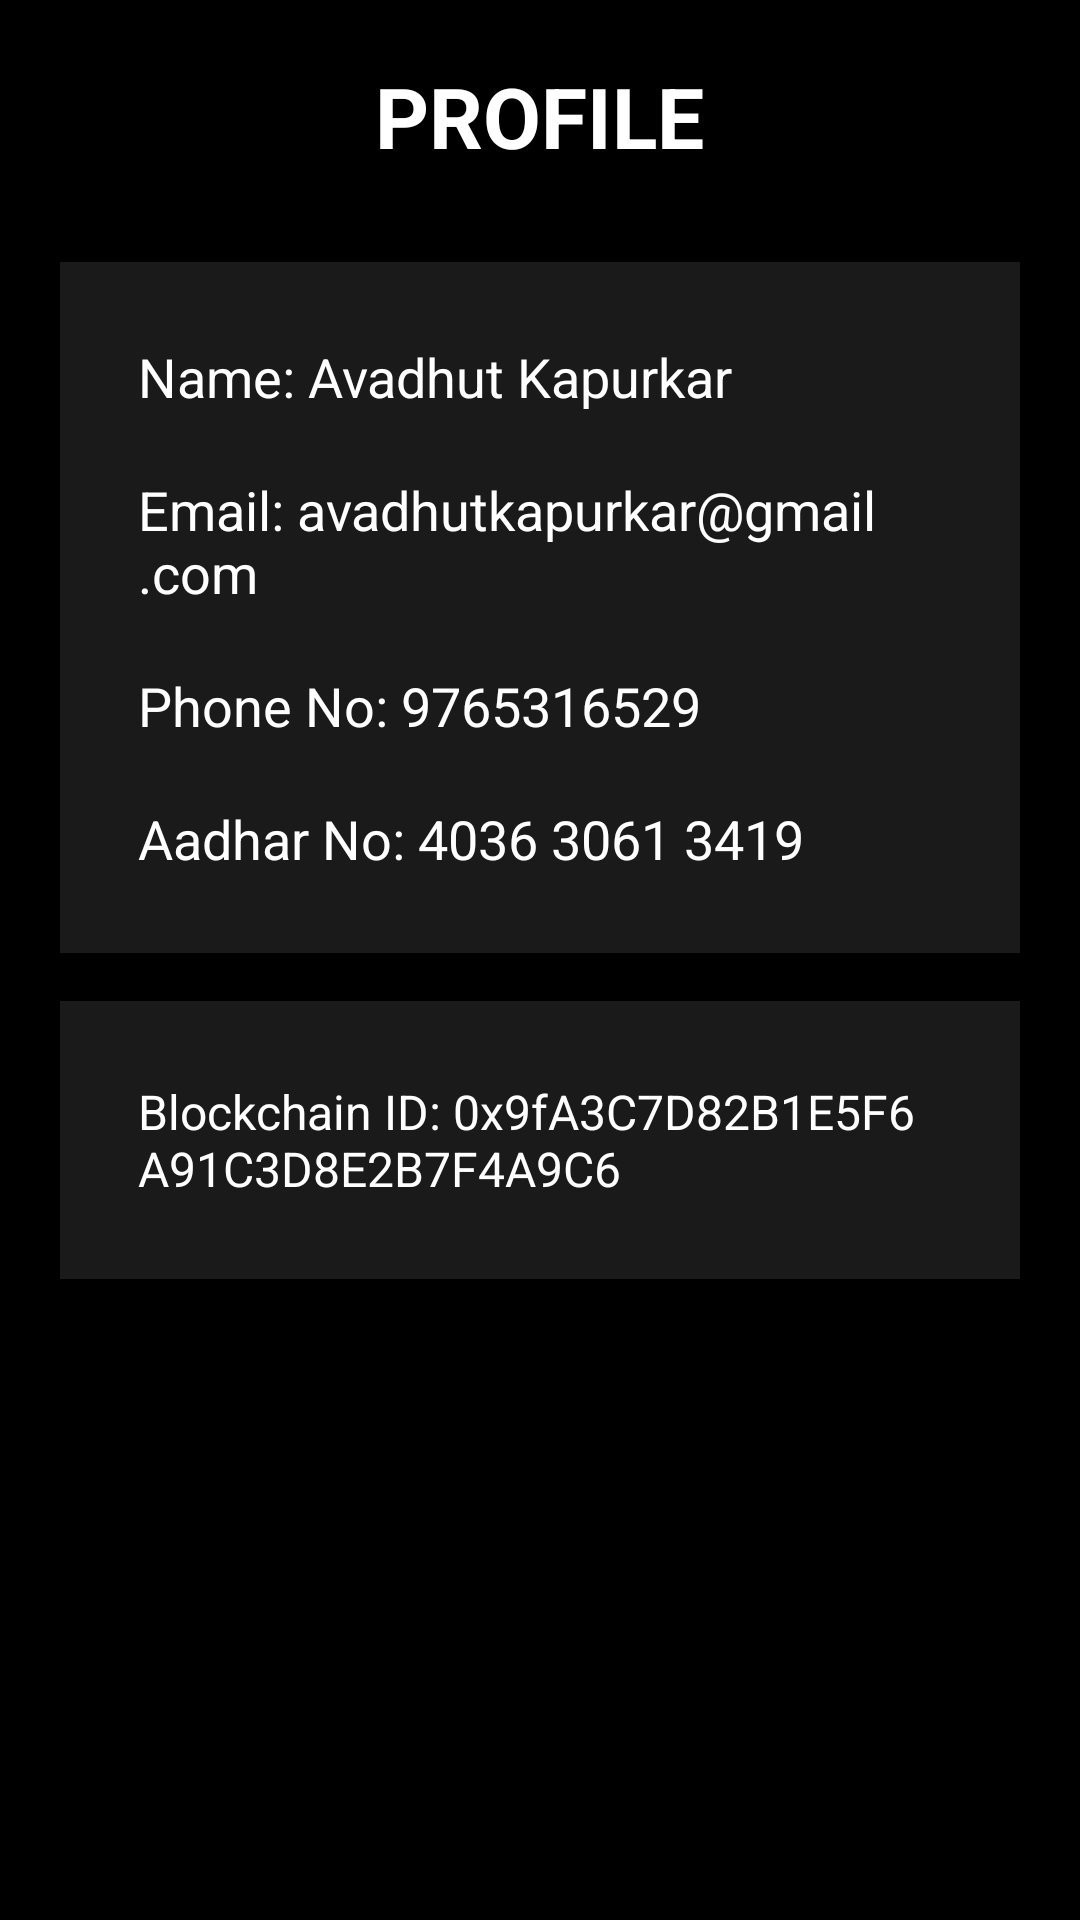

Produce the Android XML layout that renders to this screen, including the resource entries it uses.
<!-- AndroidManifest.xml: application theme Theme.TouristApp -->
<!-- res/layout/activity_profile.xml -->
<?xml version="1.0" encoding="utf-8"?>
<ScrollView xmlns:android="http://schemas.android.com/apk/res/android"
    android:layout_width="match_parent"
    android:layout_height="match_parent"
    android:background="#000000"
    android:padding="20dp">

    <LinearLayout
        android:layout_width="match_parent"
        android:layout_height="wrap_content"
        android:orientation="vertical">

        
        <TextView
            android:layout_width="wrap_content"
            android:layout_height="wrap_content"
            android:text="PROFILE"
            android:textSize="28sp"
            android:textStyle="bold"
            android:textColor="#FFFFFF"
            android:layout_gravity="center"
            android:paddingBottom="30dp"/>

        
        <LinearLayout
            android:layout_width="match_parent"
            android:layout_height="wrap_content"
            android:orientation="vertical"
            android:background="#1A1A1A"
            android:padding="16dp"
            android:layout_marginBottom="16dp">

            <TextView
                android:id="@+id/tvName"
                android:text="Name: Avadhut Kapurkar"
                android:textSize="18sp"
                android:textColor="#FFFFFF"
                android:padding="10dp"
                android:layout_width="match_parent"
                android:layout_height="wrap_content"/>

            <TextView
                android:id="@+id/tvEmail"
                android:text="Email: avadhutkapurkar@gmail.com"
                android:textSize="18sp"
                android:textColor="#FFFFFF"
                android:padding="10dp"
                android:layout_width="match_parent"
                android:layout_height="wrap_content"/>

            <TextView
                android:id="@+id/tvPhone"
                android:text="Phone No: 9765316529"
                android:textSize="18sp"
                android:textColor="#FFFFFF"
                android:padding="10dp"
                android:layout_width="match_parent"
                android:layout_height="wrap_content"/>

            <TextView
                android:id="@+id/tvAadhar"
                android:text="Aadhar No: 4036 3061 3419"
                android:textSize="18sp"
                android:textColor="#FFFFFF"
                android:padding="10dp"
                android:layout_width="match_parent"
                android:layout_height="wrap_content"/>
        </LinearLayout>

        
        <LinearLayout
            android:layout_width="match_parent"
            android:layout_height="wrap_content"
            android:orientation="vertical"
            android:background="#1A1A1A"
            android:padding="16dp">

            <TextView
                android:id="@+id/tvBlockchain"
                android:text="Blockchain ID: 0x9fA3C7D82B1E5F6A91C3D8E2B7F4A9C6"
                android:textSize="16sp"
                android:textColor="#FFFFFF"
                android:padding="10dp"
                android:layout_width="match_parent"
                android:layout_height="wrap_content"/>

        </LinearLayout>

    </LinearLayout>
</ScrollView>
<!-- resources referenced by this layout -->
<resources>
  <style name="Theme.TouristApp" parent="Base.Theme.TouristApp" />
  <style name="Base.Theme.TouristApp" parent="Theme.Material3.DayNight.NoActionBar">
          
          
      </style>
</resources>
